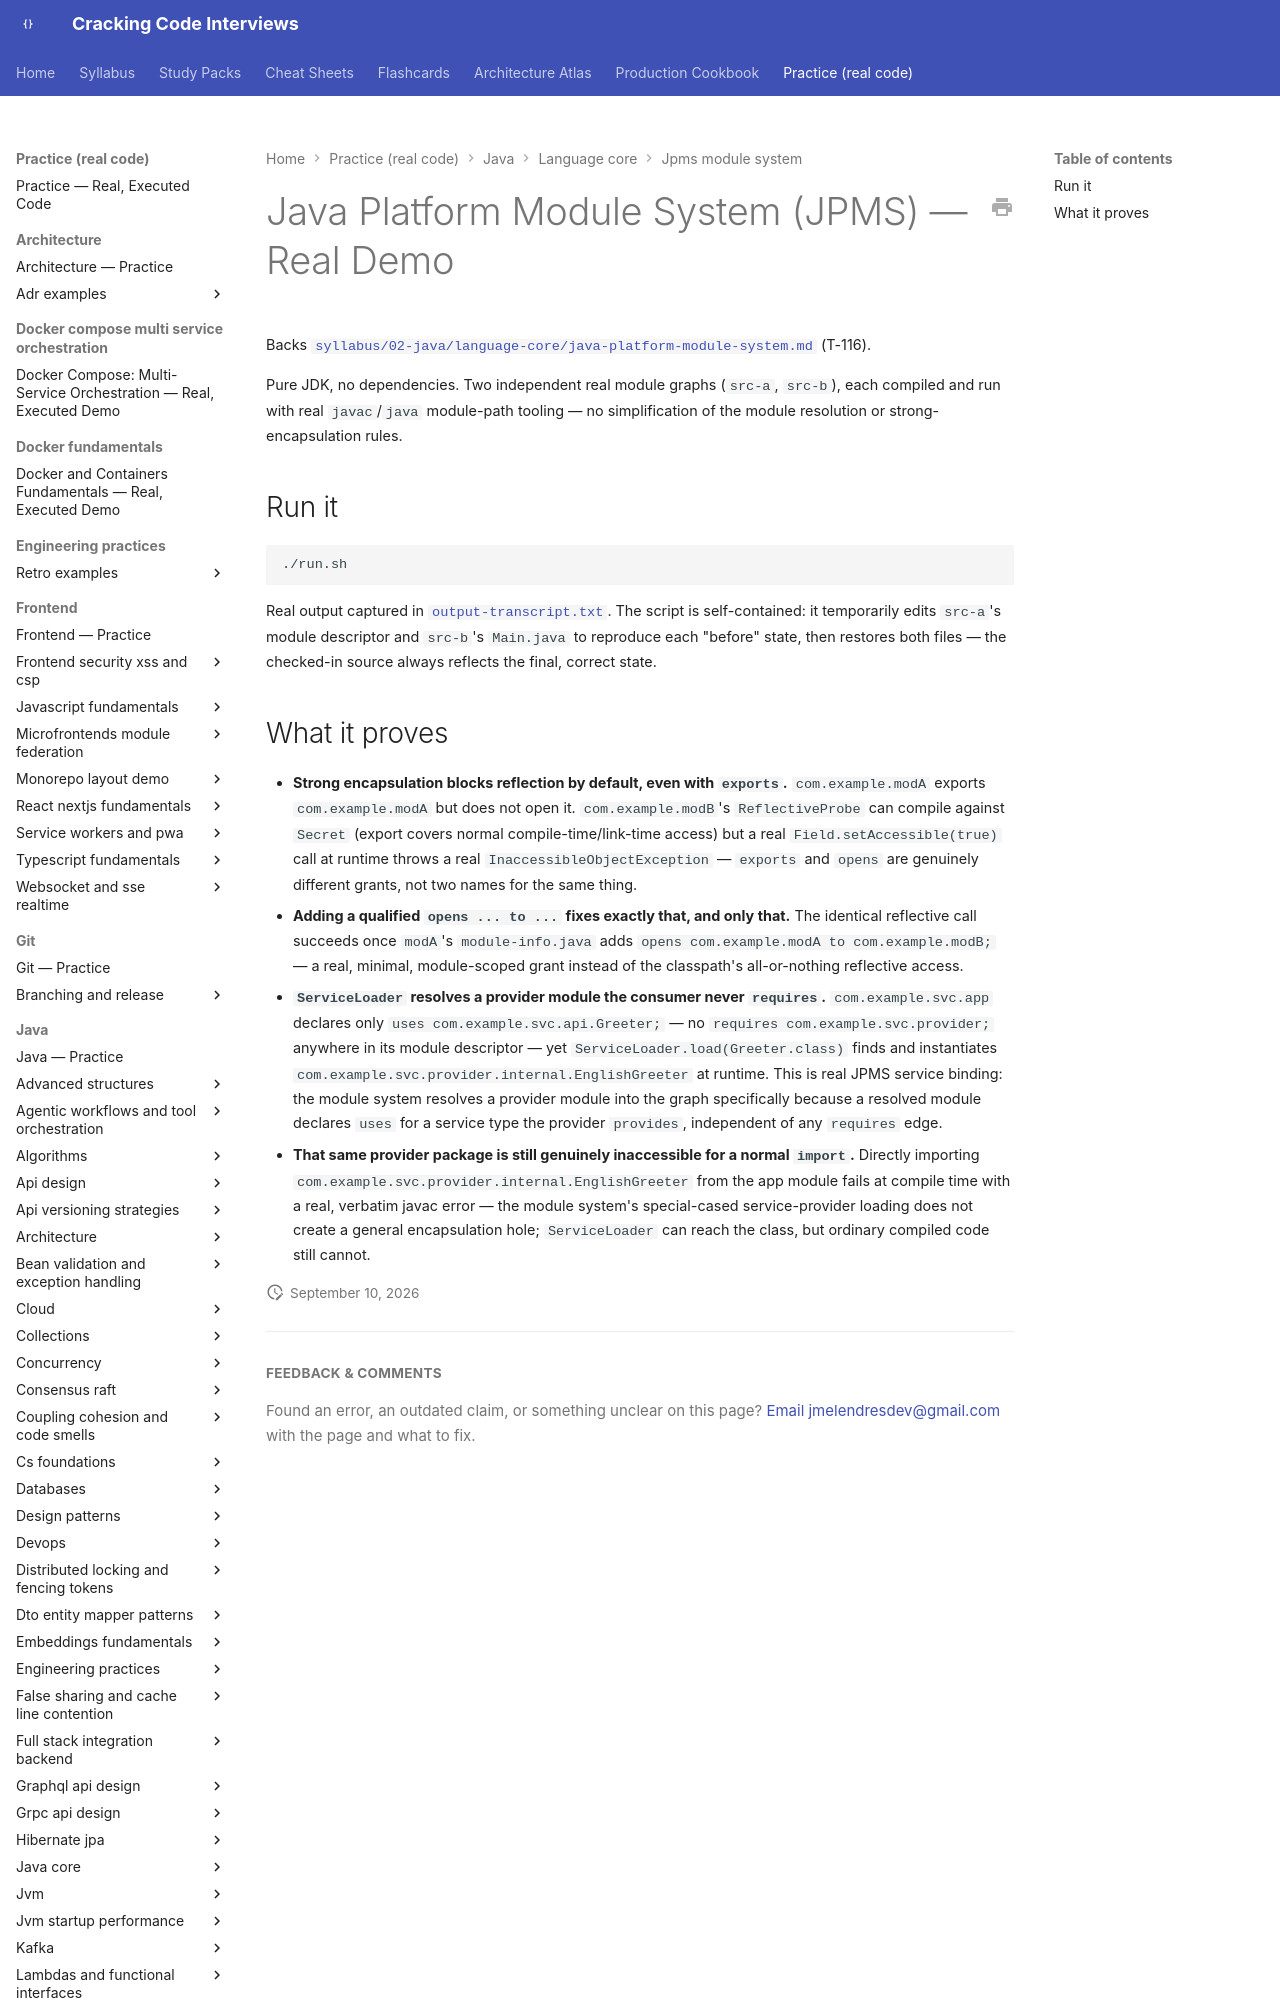

repository: JuanMelendres/cracking-code-interviews · page: practice/java/language-core/jpms-module-system/index.html · generator: mkdocs

# Java Platform Module System (JPMS) — Real Demo

Backs [`syllabus/02-java/language-core/java-platform-module-system.md`](../../../../syllabus/02-java/language-core/java-platform-module-system.md) (T-116).

Pure JDK, no dependencies. Two independent real module graphs (`src-a`,
`src-b`), each compiled and run with real `javac`/`java` module-path
tooling — no simplification of the module resolution or strong-encapsulation
rules.

## Run it

```bash
./run.sh
```

Real output captured in [`output-transcript.txt`](output-transcript.txt).
The script is self-contained: it temporarily edits `src-a`'s module
descriptor and `src-b`'s `Main.java` to reproduce each "before" state, then
restores both files — the checked-in source always reflects the final,
correct state.
